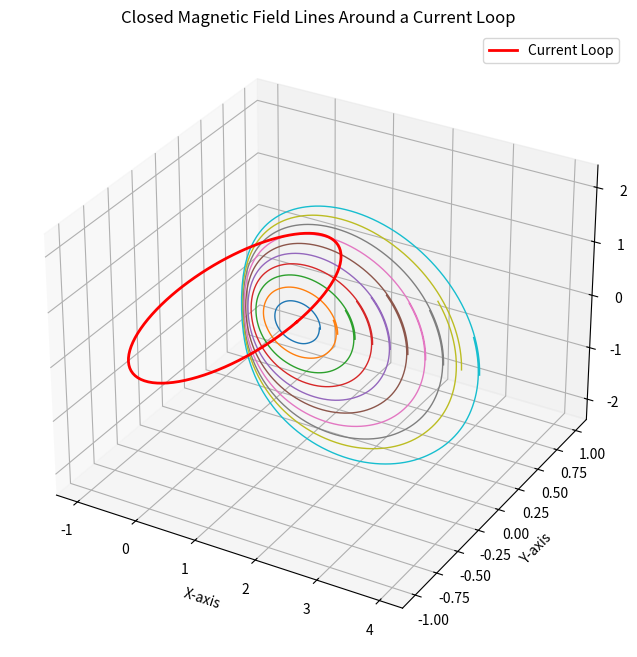

The script that saved this image:
import numpy as np
import math
import matplotlib.pyplot as plt
from scipy.integrate import solve_ivp
from mpl_toolkits.mplot3d import Axes3D

# Constants
mu_0 = 4 * np.pi * 1e-7  # Vacuum permeability
I = 1.0  # Current in the loop (Amps)
R = 1.0  # Radius of the current loop (meters)

# Magnetic field components in cylindrical coordinates
def magnetic_field_cylindrical(s, pos):
    rho, phi, z = pos

    [rh1, z1] = [-z, rho - 1]
    norm1 = np.sqrt(rh1 * rh1 + z1 * z1)
    den1 = 10 / np.pow(norm1, 3)
    rh1 *= den1
    z1 *= den1

    [rh2, z2] = [-z, rho + 1]
    norm2 = np.sqrt(rh2 * rh2 + z2 * z2)
    den2 = 10 / np.pow(norm2, 3)
    rh2 *= den2
    z2 *= den2
    
    return rh1 - rh2, 0.0, z1 - z2

def magnetic_field_cylindricalo(s, pos):
    rho, phi, z = pos
    r2 = rho**2 + z**2
    denom = (R**2 + r2)**(3/2)
    
    # Avoid singularities
    if denom == 0 or rho == 0:
        return [0, 0, 0]

    # Compute field components
    B_rho = (mu_0 * I * R**2 * z) / (2 * denom)
    B_phi = (mu_0 * I * R**2 * rho) / (2 * denom)  # Important! Phi component must be included
    B_z = (mu_0 * I * R**2 / 2) * (1 / denom + z**2 / denom)
    
    # Compute magnitude for normalization
    B_mag = np.sqrt(B_rho**2 + B_phi**2 + B_z**2)
    
    # Field line evolution: d(rho)/ds, d(phi)/ds, d(z)/ds
    return [B_rho / B_mag, B_phi / B_mag, B_z / B_mag]

# Function to integrate field lines
def integrate_field_line(initial_pos, t_max=5, steps=1000):
    print(initial_pos[0], t_max, steps)
    t_eval = np.linspace(0, t_max, steps)
    sol = solve_ivp(magnetic_field_cylindrical, [0, t_max], initial_pos, t_eval=t_eval, method='RK45')
    return sol.y  # Returns rho, phi, z arrays

# Initial positions (starting near the current loop)
x_vals = np.linspace(1.4, 4., 10) 
initial_positions = [[x, 0, 0] for x in x_vals]

# 3D Plot
fig = plt.figure(figsize=(8, 8))
ax = fig.add_subplot(111, projection='3d')

for pos in initial_positions:
    rho, phi, z = integrate_field_line(pos, 0.5 * np.pow(pos[0] - 1, 2.9))
    
    # Convert cylindrical (rho, phi, z) to Cartesian (x, y, z)
    x = rho * np.cos(phi)
    y = rho * np.sin(phi)
    
    # Plot field lines
    ax.plot(x, y, z, linewidth=1)

# Draw the current loop (as a red circle in the xy-plane)
theta_loop = np.linspace(0, 2 * np.pi, 100)
x_loop = R * np.cos(theta_loop)
y_loop = R * np.sin(theta_loop)
z_loop = np.zeros_like(theta_loop)
ax.plot(x_loop, y_loop, z_loop, 'r', linewidth=2, label="Current Loop")

# Labels and title
ax.set_xlabel("X-axis")
ax.set_ylabel("Y-axis")
ax.set_zlabel("Z-axis")
ax.set_title("Closed Magnetic Field Lines Around a Current Loop")
plt.legend()
plt.show()
